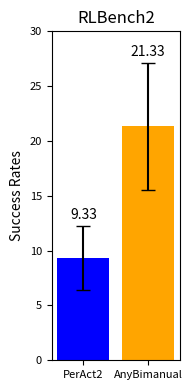

Write Python code to recreate this figure.
import matplotlib.pyplot as plt
import numpy as np

# 定义数据
data1 = [8.00, 16.00, 4.00]
data2 = [8.00, 32.00, 24.00]

# 计算平均值和标准误差
means = [np.mean(data1), np.mean(data2)]
std_errors = [np.std(data1) / np.sqrt(len(data1)), np.std(data2) / np.sqrt(len(data2))]

# 确认平均值
print(f'平均值: Data1: {means[0]:.2f}, Data2: {means[1]:.2f}')

# 创建图像
fig, ax = plt.subplots(figsize=(2, 4))  # 调整图像大小以符合你的格式

# 绘制带有误差条的柱状图
bars = ax.bar(['PerAct2', 'AnyBimanual'], means, yerr=std_errors, capsize=5, color=['blue', 'orange'])
ax.set_ylim(0, 30)

# 设置y轴标签和标题
ax.set_ylabel('Success Rates', fontsize=10)
ax.set_title('RLBench2', fontsize=12)

# 在柱子上方标注平均值，移动到error bar之上
for bar, mean, err in zip(bars, means, std_errors):
    height = bar.get_height()
    ax.annotate(f'{mean:.2f}', xy=(bar.get_x() + bar.get_width() / 2, height + err ),  # 位置在error bar上方
                xytext=(0, 3),  # 位置偏移
                textcoords="offset points", ha='center', va='bottom', fontsize=10)
# ax.set_xticklabels(['PerAct2', 'AnyBimanual'], fontsize=14)
# 调整刻度标签的字体大小
ax.tick_params(axis='both', which='major', labelsize=8)

# 自动调整布局，避免标签被裁剪
plt.tight_layout()

# 保存图像为PNG格式
plt.savefig('rlbench2.eps', format='eps')

# 显示图像
plt.show()
